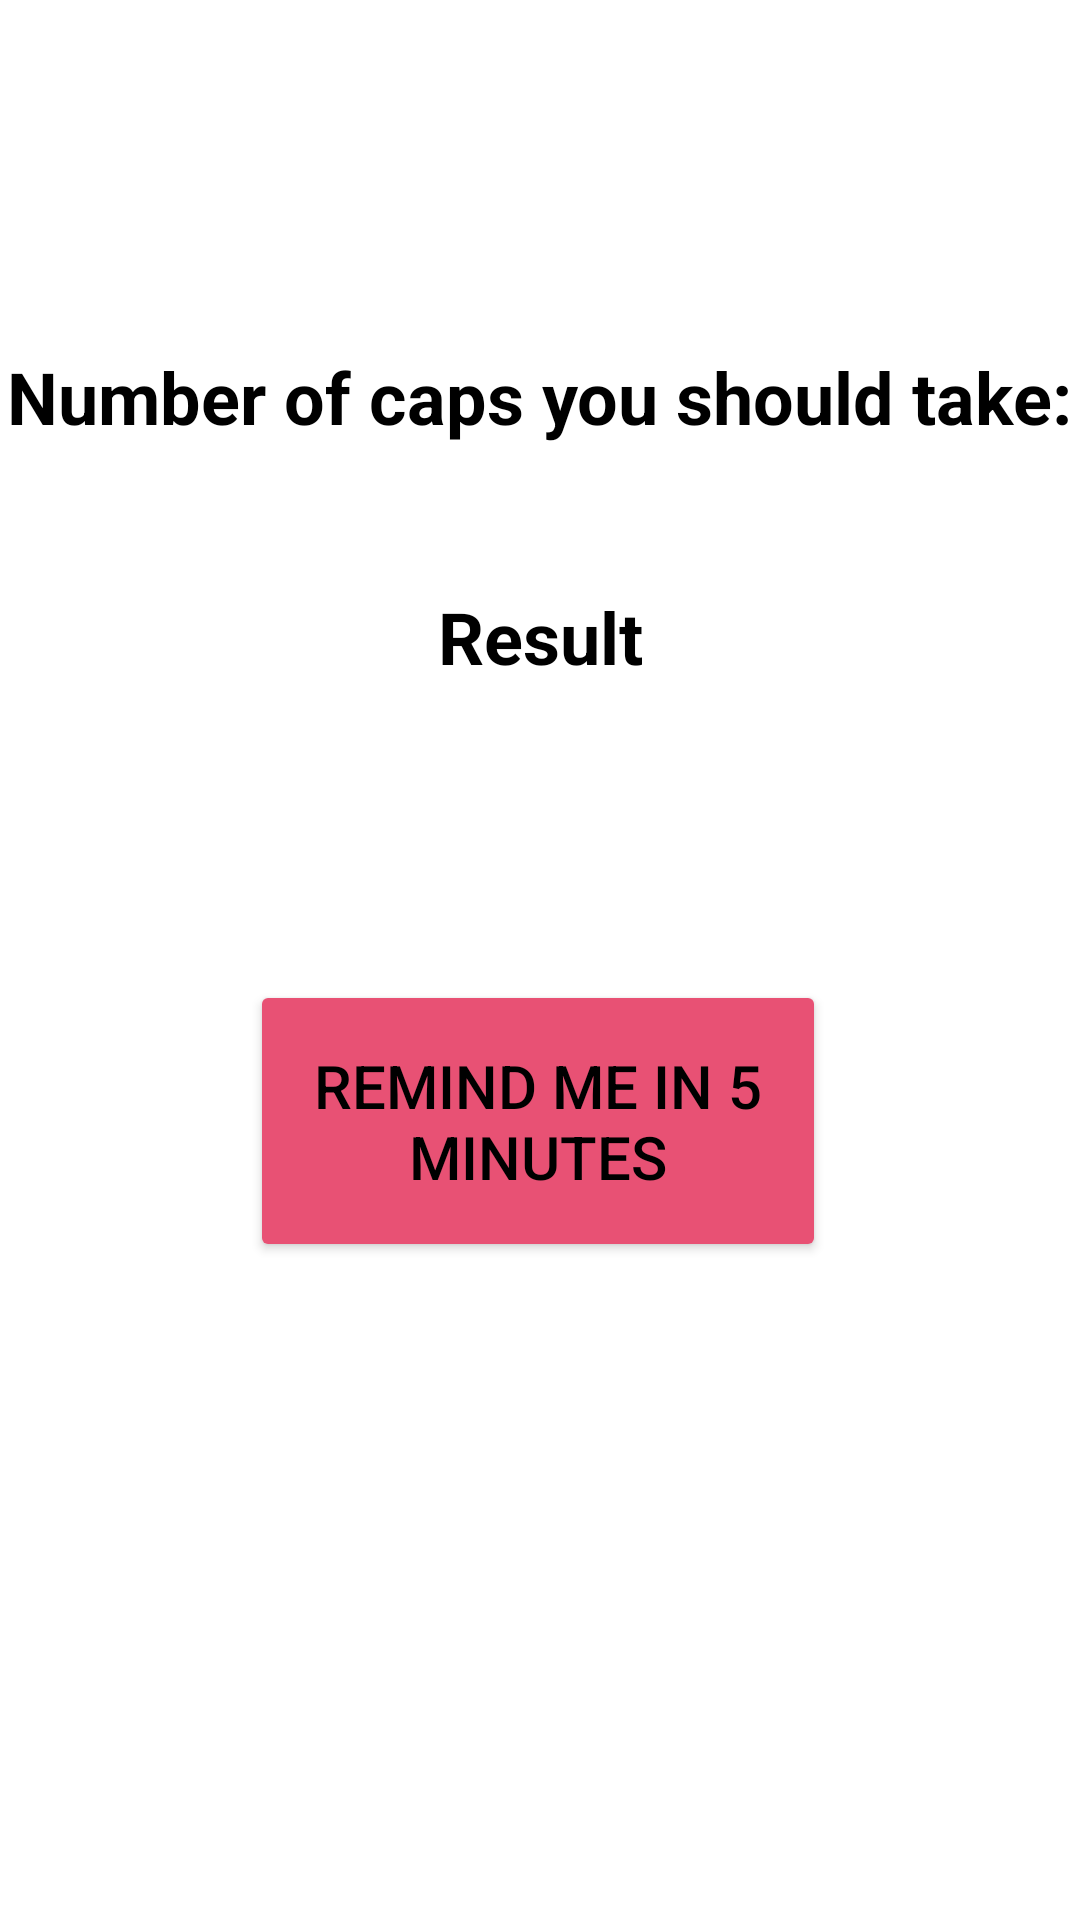

Here is an Android app screen rendered from its layout file. Give the layout XML and the strings, colors and styles it references.
<!-- AndroidManifest.xml: application theme Theme.KreonCulatorApp.BackgroundImageStyle -->
<!-- res/layout/activity_obtained_dose.xml -->
<?xml version="1.0" encoding="utf-8"?>
<androidx.constraintlayout.widget.ConstraintLayout xmlns:android="http://schemas.android.com/apk/res/android"
    xmlns:app="http://schemas.android.com/apk/res-auto"
    xmlns:tools="http://schemas.android.com/tools"
    android:layout_width="match_parent"
    android:layout_height="match_parent">

    <TextView
        android:id="@+id/numberOFCaps"
        android:layout_width="wrap_content"
        android:layout_height="wrap_content"
        android:text="Number of caps you should take:"
        android:textColor="@color/black"
        android:textSize="24sp"
        android:textStyle="bold"
        app:layout_constraintBottom_toBottomOf="parent"
        app:layout_constraintEnd_toEndOf="parent"
        app:layout_constraintHorizontal_bias="0.497"
        app:layout_constraintStart_toStartOf="parent"
        app:layout_constraintTop_toTopOf="parent"
        app:layout_constraintVertical_bias="0.191" />

    <TextView
        android:id="@+id/result"
        android:layout_width="wrap_content"
        android:layout_height="wrap_content"
        android:text="Result"
        android:textColor="@color/black"
        android:textSize="24sp"
        android:textStyle="bold"
        app:layout_constraintBottom_toBottomOf="parent"
        app:layout_constraintEnd_toEndOf="parent"
        app:layout_constraintStart_toStartOf="parent"
        app:layout_constraintTop_toBottomOf="@+id/numberOFCaps"
        app:layout_constraintVertical_bias="0.104" />

    <Button
        android:id="@+id/remindButton"
        android:layout_width="192dp"
        android:layout_height="94dp"
        android:backgroundTint="#E85174"
        android:text="Remind me in 5 minutes"
        android:textColor="@color/black"
        android:textSize="20sp"
        app:layout_constraintBottom_toBottomOf="parent"
        app:layout_constraintEnd_toEndOf="parent"
        app:layout_constraintHorizontal_bias="0.497"
        app:layout_constraintStart_toStartOf="parent"
        app:layout_constraintTop_toTopOf="parent"
        app:layout_constraintVertical_bias="0.598" />
</androidx.constraintlayout.widget.ConstraintLayout>
<!-- resources referenced by this layout -->
<resources>
  <color name="black">#FF000000</color>
  <style name="Theme.KreonCulatorApp.BackgroundImageStyle">
          <item name="android:windowBackground">@drawable/background_image</item>
  
          <item name="colorPrimary">@android:color/transparent</item>
          <item name="windowActionBarOverlay">true</item>
      </style>
  <!-- drawable background_image (drawable) -->
  <layer-list xmlns:android="http://schemas.android.com/apk/res/android">
      <item>
          <bitmap
              android:src="@drawable/background"
              android:tileMode="disabled"
              android:gravity="center" />
      </item>
  </layer-list>
</resources>
